Run: headless pygame with SDL's dummy video driver; simulated clock (each Clock.tick advances the game by its frame time, no real sleeping); random seed 0; keys injected as events and as key.get_pressed() state; no mouse input.
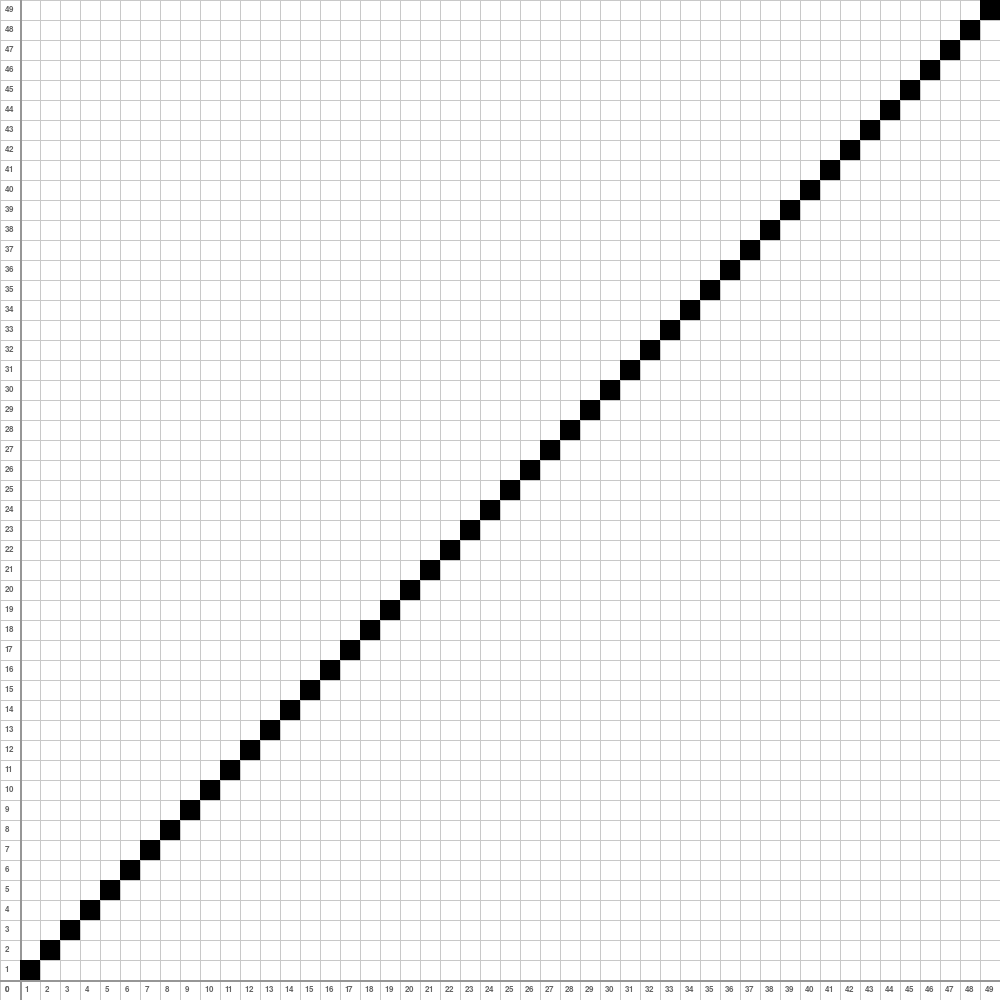
Frame 1 of 4 · flips 1–60 · no input
Frame 2 of 4 · flips 61–180 · tapped SPACE, RETURN · held RIGHT (→), D · screen unchanged from frame 1, image omitted
Frame 3 of 4 · flips 181–300 · held DOWN (↓), S · screen unchanged from frame 2, image omitted
Frame 4 of 4 · flips 301–420 · held LEFT (←), A, UP (↑), W · screen unchanged from frame 3, image omitted

The pygame program that drew these frames:

import pygame
import time

WIDTH, HEIGHT = 1000, 1000
PIXEL_SIZE = 20

pygame.init()
tela = pygame.display.set_mode((WIDTH, HEIGHT))
pygame.display.set_caption("Método Bresenham")

def calcular_reta(x1, y1, x2, y2):
    dx = x2 - x1
    dy = y2 - y1
    
    if x2 < x1:
        x1, x2 = x2, x1
        y1, y2 = y2, y1
    
    swap_y = False
    if y2 < y1:
        y1 = -y1
        y2 = -y2
        swap_y = True

    swap_xy = False
    if abs(dy) > abs(dx):
        x1, y1 = y1, x1
        x2, y2 = y2, x2
        dx, dy = dy, dx
        swap_xy = True
        
    dx = x2 - x1
    dy = y2 - y1
    y = y1
    p = 2*dy-dx
        
    for x in range(x1, x2+1):
        if swap_xy:
            draw_x = y
            draw_y = x
        else:
            draw_x = x
            draw_y = y
            
        if swap_y:
            draw_y = -draw_y
            
        draw_pixel(draw_x, draw_y)
        pygame.time.wait(20)
        if p >= 0:
            y += 1
            p = p + 2*(dy-dx)
        else:
            p = p + 2*dy
            
def draw_pixel(x, y, cor=(0, 0, 0)):
    cartesian_y = (HEIGHT // PIXEL_SIZE) - 1 - y
    pygame.draw.rect(tela, cor, (x * PIXEL_SIZE, cartesian_y * PIXEL_SIZE, PIXEL_SIZE, PIXEL_SIZE))
    pygame.display.update()

def draw_grid():
    font = pygame.font.SysFont('Arial', 12)
    grid_cells = HEIGHT // PIXEL_SIZE
    
    for x in range(0, WIDTH, PIXEL_SIZE):
        pygame.draw.line(tela, (200, 200, 200), (x, 0), (x, HEIGHT), 1)
    for y in range(0, HEIGHT, PIXEL_SIZE):
        pygame.draw.line(tela, (200, 200, 200), (0, y), (WIDTH, y), 1)
    
    for x in range(0, grid_cells):
        text = font.render(str(x), True, (100, 100, 100))
        tela.blit(text, (x * PIXEL_SIZE + 5, HEIGHT - 15))
    
    for y in range(0, grid_cells):
        cartesian_y = grid_cells - 1 - y
        text = font.render(str(cartesian_y), True, (100, 100, 100))
        tela.blit(text, (5, y * PIXEL_SIZE + 5))
    
    pygame.draw.line(tela, (150, 150, 150), (0, HEIGHT - PIXEL_SIZE), (WIDTH, HEIGHT - PIXEL_SIZE), 2)
    pygame.draw.line(tela, (150, 150, 150), (PIXEL_SIZE, 0), (PIXEL_SIZE, HEIGHT), 2)
    
    pygame.display.update()
        
"""def draw_pixel(x, y, cor=(0,0,0)):
    center_x = WIDTH // 2
    center_y = HEIGHT // 2
    
    pixel_x = center_x + (x * PIXEL_SIZE)
    pixel_y = center_y - (y * PIXEL_SIZE)
    
    pygame.draw.rect(tela, cor, (pixel_x, pixel_y, PIXEL_SIZE, PIXEL_SIZE))
    pygame.display.update()

def draw_grid():
    font = pygame.font.SysFont('Arial', 12)
    
    center_x = WIDTH // 2
    center_y = HEIGHT // 2
    grid_cells_x = WIDTH // PIXEL_SIZE
    grid_cells_y = HEIGHT // PIXEL_SIZE
    
    for x in range(0, WIDTH, PIXEL_SIZE):
        pygame.draw.line(tela, (200, 200, 200), (x, 0), (x, HEIGHT), 1)
    for y in range(0, HEIGHT, PIXEL_SIZE):
        pygame.draw.line(tela, (200, 200, 200), (0, y), (WIDTH, y), 1)
    
    pygame.draw.line(tela, (0, 0, 0), (center_x, 0), (center_x, HEIGHT), 2)
    pygame.draw.line(tela, (0, 0, 0), (0, center_y), (WIDTH, center_y), 2)
    
    cells_from_center = grid_cells_x // 2
    
    for i in range(-cells_from_center, cells_from_center + 1):
        if i != 0:
            text = font.render(str(i), True, (100, 100, 100))
            x_pos = center_x + (i * PIXEL_SIZE)
            tela.blit(text, (x_pos + 5, center_y + 5))
        if i != 0:
            text = font.render(str(i), True, (100, 100, 100))
            y_pos = center_y - (i * PIXEL_SIZE)
            tela.blit(text, (center_x + 5, y_pos + 5))
    
    text = font.render("0", True, (255, 0, 0))
    tela.blit(text, (center_x + 5, center_y + 5))
    
    pygame.display.update()"""

if __name__ == '__main__':
    rodando = True
    tela.fill((255,255,255))
    draw_grid()
  
    start = time.time()
    for i in range(10): 
        calcular_reta(1, 1, 49, 49)
    
    tempo_medio = (time.time() - start)/10
    print(tempo_medio)
    
    
    while rodando:
        for event in pygame.event.get():
            if event.type == pygame.QUIT:
                rodando = False
                
    pygame.quit()
